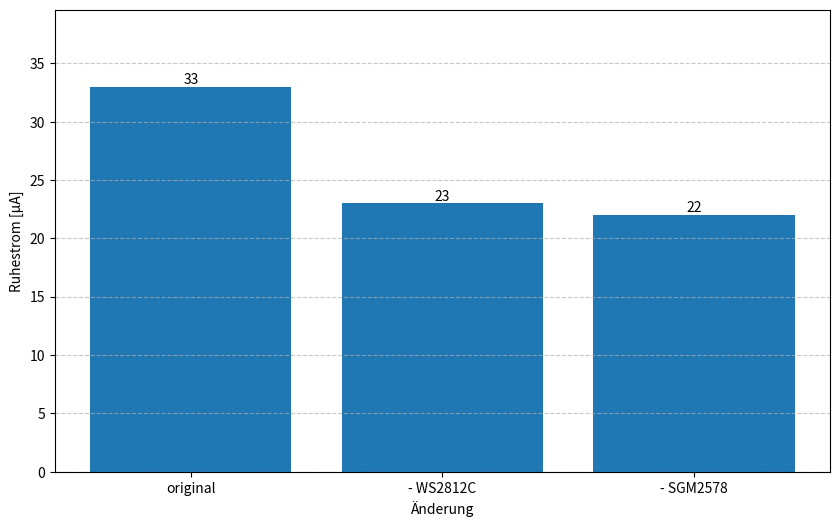

This figure's Python source:
import matplotlib.pyplot as plt

# Data
protocols = ['original', '- WS2812C', '- SGM2578']
charges = [33, 23, 22]

# Create a bar plot
plt.figure(figsize=(10, 6))
bars = plt.bar(protocols, charges)

# Add value labels on top of each bar
for bar in bars:
    height = bar.get_height()
    plt.text(bar.get_x() + bar.get_width()/2., height,
             f'{height}',
             ha='center', va='bottom')

# Customize the plot
#plt.title('Current Consumption for Sending a Small Wireless Message with ESP32')
plt.xlabel('Änderung')
plt.ylabel('Ruhestrom [µA]')
plt.ylim(0, max(charges) * 1.2)
plt.grid(axis='y', linestyle='--', alpha=0.7)

# Save the plot
plt.savefig('atoms3lite.png', format='png', dpi=200, bbox_inches='tight')
plt.close()
